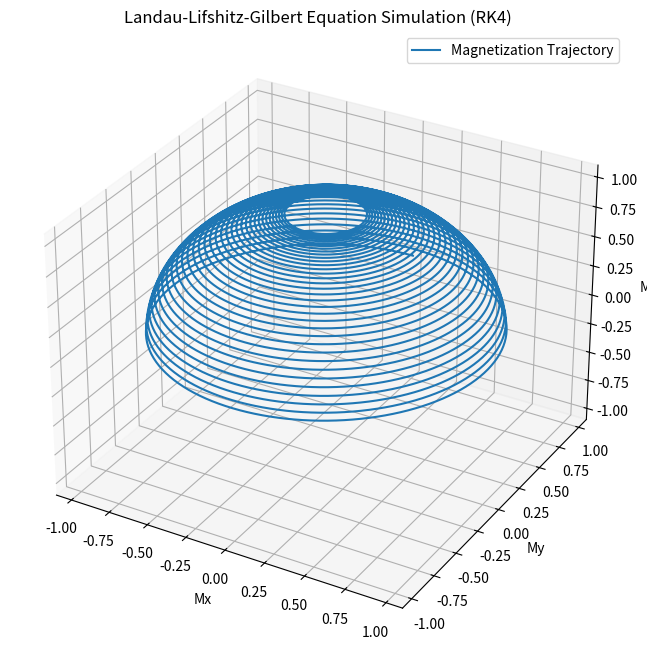
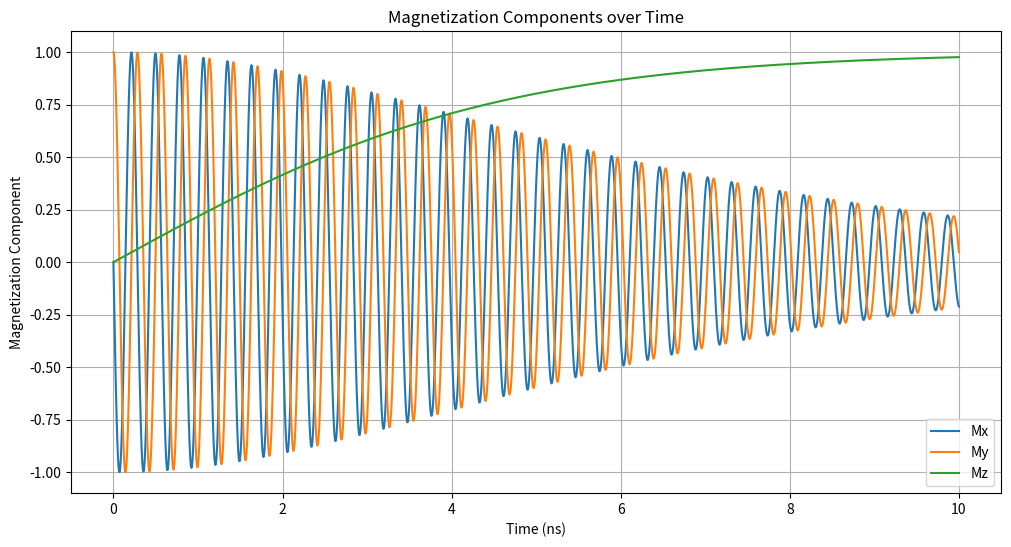

Generate these figures, in order, with matplotlib:
import matplotlib.backends
import numpy as np
import matplotlib.pyplot as plt
import matplotlib
matplotlib.use("Agg")
# from mpl_toolkits.mplot3d import Axes3D

def llg_equation(M, H_eff, gamma, alpha, Ms):
    """
    計算 Landau-Lifshitz-Gilbert 方程式的右側 dM/dt。
    M: 當前磁化向量 (numpy array [Mx, My, Mz])
    H_eff: 有效磁場向量 (numpy array [Hx, Hy, Hz])
    gamma: 旋磁比
    alpha: 阻尼係數
    Ms: 飽和磁化強度
    """
    
    # 將 M 正規化為單位向量 m
    m = M / np.linalg.norm(M)
    
    # LLG 方程式的顯式形式
    # 這裡假設 H_eff 已經是處理好的有效磁場
    
    # 第一項：進動項 -gamma * M x H_eff
    precession_term = -gamma * np.cross(M, H_eff)
    
    # 第二項：阻尼項 (alpha / Ms) * M x (M x H_eff)
    # 實際上，通常使用下面的顯式形式會更穩定
    # dM/dt = (-gamma / (1 + alpha**2)) * [M x H_eff + (alpha/Ms) * M x (M x H_eff)]
    
    # 為了計算方便，我們直接使用標準形式並推導出顯式表達式
    # 讓 dM_dt = A + B * dM_dt
    # 其中 A = -gamma * M x H_eff
    # B = (alpha / Ms) * M x
    # 則 dM_dt (I - B) = A
    # dM_dt = (I - B)^-1 * A
    # 但更常見和穩定的做法是直接用整理後的顯式形式
    
    dM_dt = (-gamma / (1 + alpha**2)) * (np.cross(M, H_eff) + (alpha / Ms) * np.cross(m, np.cross(M, H_eff)))
    
    return dM_dt

def runge_kutta_4th_order(func, M0, H_eff_func, gamma, alpha, Ms, t_span, dt):
    """
    使用四階 Runge-Kutta 方法求解 LLG 方程式。
    func: 描述 dM/dt 的函數 (llg_equation)
    M0: 初始磁化向量
    H_eff_func: 計算有效磁場的函數 (可隨時間或磁化變化)
    gamma: 旋磁比
    alpha: 阻尼係數
    Ms: 飽和磁化強度
    t_span: 時間範圍 [t_start, t_end]
    dt: 時間步長
    """
    t_start, t_end = t_span
    num_steps = int((t_end - t_start) / dt)
    
    t_values = np.linspace(t_start, t_end, num_steps + 1)
    M_values = np.zeros((num_steps + 1, 3))
    M_values[0] = M0
    
    for i in range(num_steps):
        t_n = t_values[i]
        M_n = M_values[i]
        
        # 計算當前的有效磁場
        H_eff_n = H_eff_func(t_n, M_n)
        
        k1 = dt * func(M_n, H_eff_n, gamma, alpha, Ms)
        
        # 為了計算 k2, k3, k4，需要更新時間和 M
        # 注意：H_eff_func 可能需要 M_n_plus_half 來計算 H_eff
        H_eff_k2 = H_eff_func(t_n + dt/2, M_n + k1/2)
        k2 = dt * func(M_n + k1/2, H_eff_k2, gamma, alpha, Ms)
        
        H_eff_k3 = H_eff_func(t_n + dt/2, M_n + k2/2)
        k3 = dt * func(M_n + k2/2, H_eff_k3, gamma, alpha, Ms)
        
        H_eff_k4 = H_eff_func(t_n + dt, M_n + k3)
        k4 = dt * func(M_n + k3, H_eff_k4, gamma, alpha, Ms)
        
        M_next = M_n + (k1 + 2*k2 + 2*k3 + k4) / 6
        
        # 確保磁化向量的長度保持不變 (這對於 LLG 非常重要)
        M_values[i+1] = M_next / np.linalg.norm(M_next) * Ms
        
    return t_values, M_values

# --- 模擬參數設定 ---
Ms = 1.0  # 飽和磁化強度 (單位化，例如 1.0 T)
gamma_0 = 2.2128e5  # 旋磁比 (rad/(A*m*s) 或 (rad/(s*Oe) if using CGS))
gamma = gamma_0  # 通常會直接使用 gamma，因為 LLG 方程式中的 gamma 已經包含了 mu_0
alpha = 0.01  # 阻尼係數

# 有效磁場函數 (這裡我們只用一個常數外部磁場作為範例)
def effective_field(t, M):
    # 這個函數可以變得非常複雜，包含交換場、各向異性場、退磁場等
    # H_ext = np.array([0.0, 0.0, 1000.0]) # 外部磁場 (例如 Oe 或 A/m)
    H_ext = np.array([0.0, 0.0, 1e5]) # 外部磁場 (A/m)
    return H_ext

# 初始磁化向量 (非零且不是沿著磁場方向，這樣才能看到進動)
M0 = np.array([0.0, Ms, 0.0]) 

# 時間參數
t_span = [0, 10e-9]  # 模擬時間從 0 到 10 納秒
dt = 1e-12           # 時間步長 1 皮秒

# 運行模擬
t_results, M_results = runge_kutta_4th_order(llg_equation, M0, effective_field, gamma, alpha, Ms, t_span, dt)

# --- 結果可視化 ---
fig = plt.figure(figsize=(10, 8))
ax = fig.add_subplot(111, projection='3d')

ax.plot(M_results[:, 0], M_results[:, 1], M_results[:, 2], label='Magnetization Trajectory')
ax.set_xlabel('Mx')
ax.set_ylabel('My')
ax.set_zlabel('Mz')
ax.set_title('Landau-Lifshitz-Gilbert Equation Simulation (RK4)')
ax.legend()
ax.grid(True)

# 設置軸的比例，確保球形軌跡可見
max_val = np.max(np.abs(M_results)) * 1.1
ax.set_xlim([-max_val, max_val])
ax.set_ylim([-max_val, max_val])
ax.set_zlim([-max_val, max_val])

plt.show()

# 繪製磁化分量隨時間的變化
plt.figure(figsize=(12, 6))
plt.plot(t_results * 1e9, M_results[:, 0], label='Mx')
plt.plot(t_results * 1e9, M_results[:, 1], label='My')
plt.plot(t_results * 1e9, M_results[:, 2], label='Mz')
plt.xlabel('Time (ns)')
plt.ylabel('Magnetization Component')
plt.title('Magnetization Components over Time')
plt.legend()
plt.grid(True)
plt.show()
